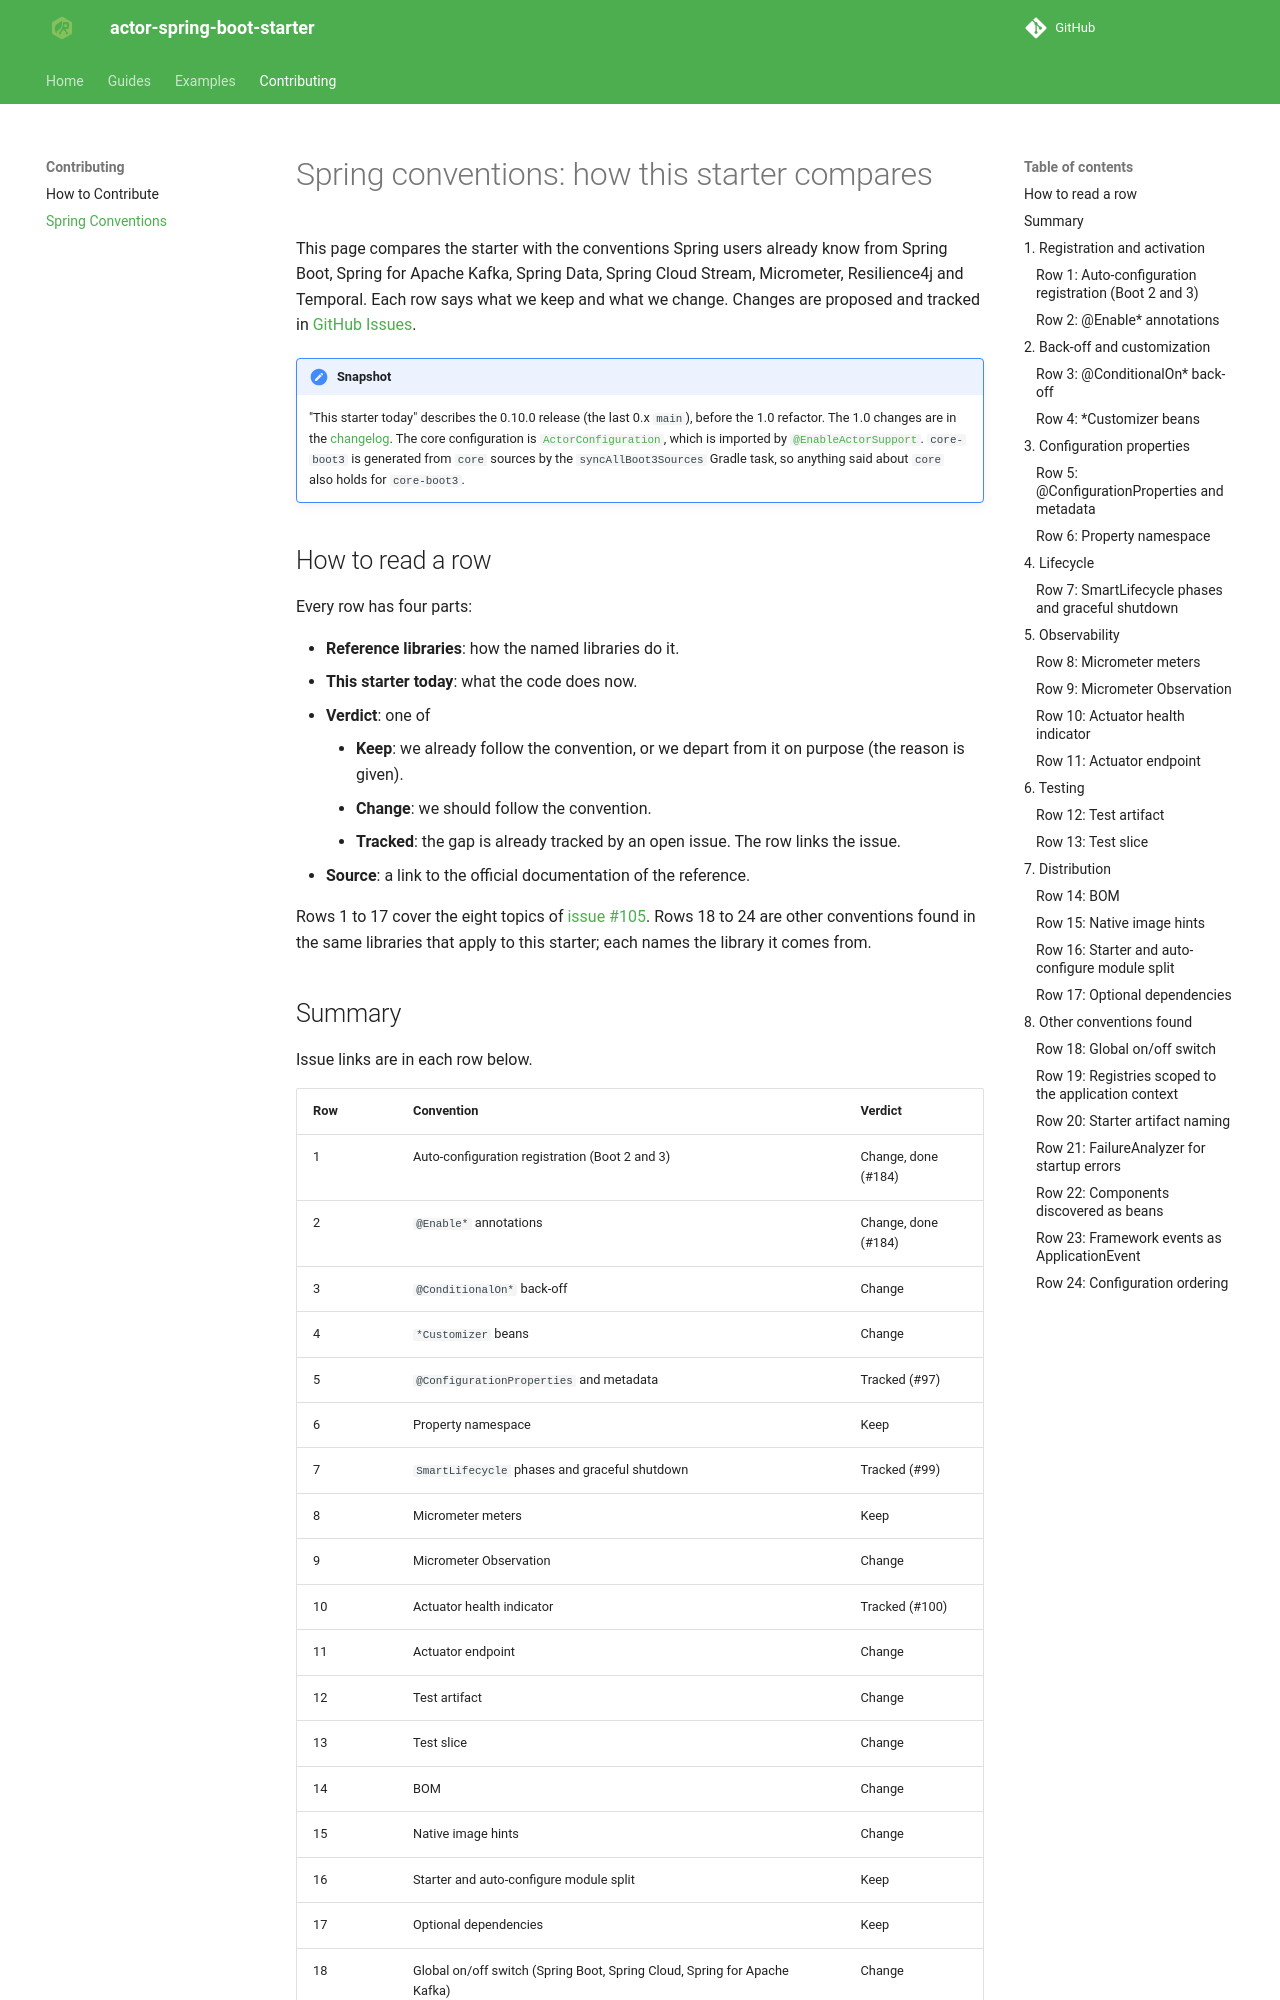

repository: seonWKim/spring-boot-starter-actor · page: contributing/spring-conventions/index.html · generator: mkdocs

# Spring conventions: how this starter compares

This page compares the starter with the conventions Spring users already know from
Spring Boot, Spring for Apache Kafka, Spring Data, Spring Cloud Stream, Micrometer,
Resilience4j and Temporal. Each row says what we keep and what we change. Changes are proposed
and tracked in [GitHub Issues](https://github.com/seonWKim/actor-spring-boot-starter/issues).

!!! note "Snapshot"
    "This starter today" describes the 0.10.0 release (the last 0.x `main`), before the 1.0 refactor. The 1.0 changes are in the [changelog](https://github.com/seonWKim/actor-spring-boot-starter/blob/main/CHANGELOG.md). The core configuration is
    [`ActorConfiguration`](https://github.com/seonWKim/actor-spring-boot-starter/blob/14d6a9805e0ccab6a14ec90520cb182a8fde7b7b/core/src/main/java/io/github/seonwkim/core/ActorConfiguration.java),
    which is imported by
    [`@EnableActorSupport`](https://github.com/seonWKim/actor-spring-boot-starter/blob/14d6a9805e0ccab6a14ec90520cb182a8fde7b7b/core/src/main/java/io/github/seonwkim/core/EnableActorSupport.java).
    `core-boot3` is generated from `core` sources by the `syncAllBoot3Sources` Gradle task,
    so anything said about `core` also holds for `core-boot3`.

## How to read a row

Every row has four parts:

- **Reference libraries**: how the named libraries do it.
- **This starter today**: what the code does now.
- **Verdict**: one of
    - **Keep**: we already follow the convention, or we depart from it on purpose (the reason is given).
    - **Change**: we should follow the convention.
    - **Tracked**: the gap is already tracked by an open issue. The row links the issue.
- **Source**: a link to the official documentation of the reference.

Rows 1 to 17 cover the eight topics of
[issue #105](https://github.com/seonWKim/actor-spring-boot-starter/issues/105).
Rows 18 to 24 are other conventions found in the same libraries that apply to this
starter; each names the library it comes from.

## Summary

Issue links are in each row below.

| Row | Convention | Verdict |
|---|---|---|
| 1 | Auto-configuration registration (Boot 2 and 3) | Change, done (#184) |
| 2 | `@Enable*` annotations | Change, done (#184) |
| 3 | `@ConditionalOn*` back-off | Change |
| 4 | `*Customizer` beans | Change |
| 5 | `@ConfigurationProperties` and metadata | Tracked (#97) |
| 6 | Property namespace | Keep |
| 7 | `SmartLifecycle` phases and graceful shutdown | Tracked (#99) |
| 8 | Micrometer meters | Keep |
| 9 | Micrometer Observation | Change |
| 10 | Actuator health indicator | Tracked (#100) |
| 11 | Actuator endpoint | Change |
| 12 | Test artifact | Change |
| 13 | Test slice | Change |
| 14 | BOM | Change |
| 15 | Native image hints | Change |
| 16 | Starter and auto-configure module split | Keep |
| 17 | Optional dependencies | Keep |
| 18 | Global on/off switch (Spring Boot, Spring Cloud, Spring for Apache Kafka) | Change |
| 19 | Registries scoped to the application context (Spring for Apache Kafka) | Change |
| 20 | Starter artifact naming (Spring Boot) | Change |
| 21 | `FailureAnalyzer` for startup errors (Spring Boot) | Change |
| 22 | Components discovered as beans (Spring for Apache Kafka, Spring Cloud Stream, Temporal) | Keep |
| 23 | Framework events as `ApplicationEvent` (Spring for Apache Kafka) | Keep |
| 24 | Configuration ordering with `@AutoConfiguration(after = ...)` (Spring Boot) | Keep |

## 1. Registration and activation
